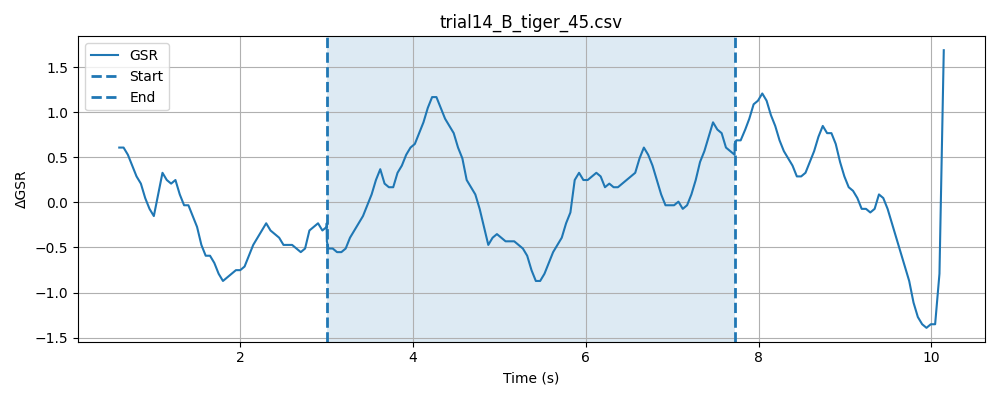

The data file committed next to this chart (first rows):
timestamp, elapsed_sec, gsr_raw, phase
1777618005, 0.03072, 1286, baseline
1777618005, 0.08072, 1287, baseline
1777618005, 0.1309, 1289, baseline
1777618005, 0.1811, 1289, baseline
1777618005, 0.231, 1288, baseline
1777618005, 0.281, 1290, baseline
1777618005, 0.3311, 1290, baseline
1777618005, 0.3811, 1290, baseline
1777618006, 0.4311, 1281, baseline
1777618006, 0.4811, 1284, baseline
1777618006, 0.5312, 1289, baseline
1777618006, 0.5811, 1288, baseline
1777618006, 0.6309, 1287, baseline
1777618006, 0.6809, 1290, baseline
1777618006, 0.7309, 1289, baseline
1777618006, 0.781, 1287, baseline
1777618006, 0.831, 1290, baseline
1777618006, 0.8812, 1290, baseline
1777618006, 0.9312, 1289, baseline
1777618006, 0.9813, 1289, baseline
1777618006, 1.031, 1286, baseline
1777618006, 1.081, 1289, baseline
1777618006, 1.131, 1289, baseline
1777618006, 1.181, 1287, baseline
1777618006, 1.231, 1285, baseline
1777618006, 1.281, 1286, baseline
1777618006, 1.331, 1285, baseline
1777618006, 1.381, 1286, baseline
1777618007, 1.431, 1286, baseline
1777618007, 1.481, 1286, baseline
1777618007, 1.531, 1286, baseline
1777618007, 1.582, 1287, baseline
1777618007, 1.631, 1288, baseline
1777618007, 1.682, 1287, baseline
1777618007, 1.731, 1290, baseline
1777618007, 1.781, 1287, baseline
1777618007, 1.831, 1287, baseline
1777618007, 1.881, 1288, baseline
1777618007, 1.931, 1286, baseline
1777618007, 1.981, 1286, baseline
1777618007, 2.031, 1287, baseline
1777618007, 2.081, 1287, baseline
1777618007, 2.132, 1287, baseline
1777618007, 2.182, 1284, baseline
1777618007, 2.232, 1286, baseline
1777618007, 2.282, 1286, baseline
1777618007, 2.332, 1287, baseline
1777618007, 2.382, 1286, baseline
1777618008, 2.432, 1285, baseline
1777618008, 2.482, 1286, baseline
1777618008, 2.532, 1287, baseline
1777618008, 2.582, 1286, baseline
1777618008, 2.632, 1286, baseline
1777618008, 2.682, 1287, baseline
1777618008, 2.732, 1289, baseline
1777618008, 2.782, 1289, baseline
1777618008, 2.832, 1289, baseline
1777618008, 2.882, 1290, baseline
1777618008, 2.932, 1289, baseline
1777618008, 2.982, 1288, baseline
... 166 more rows
